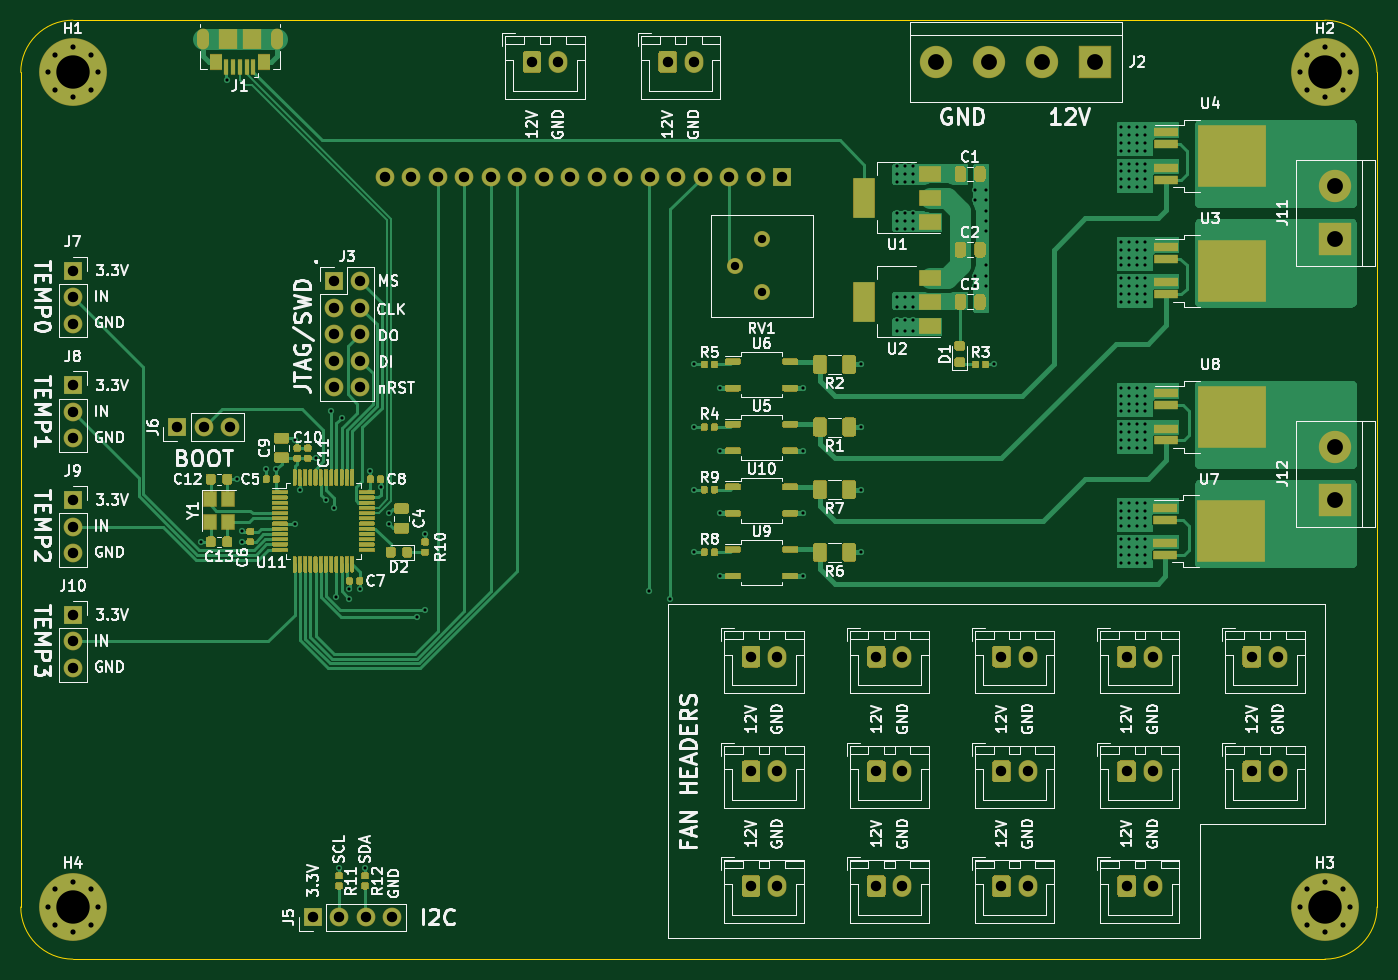
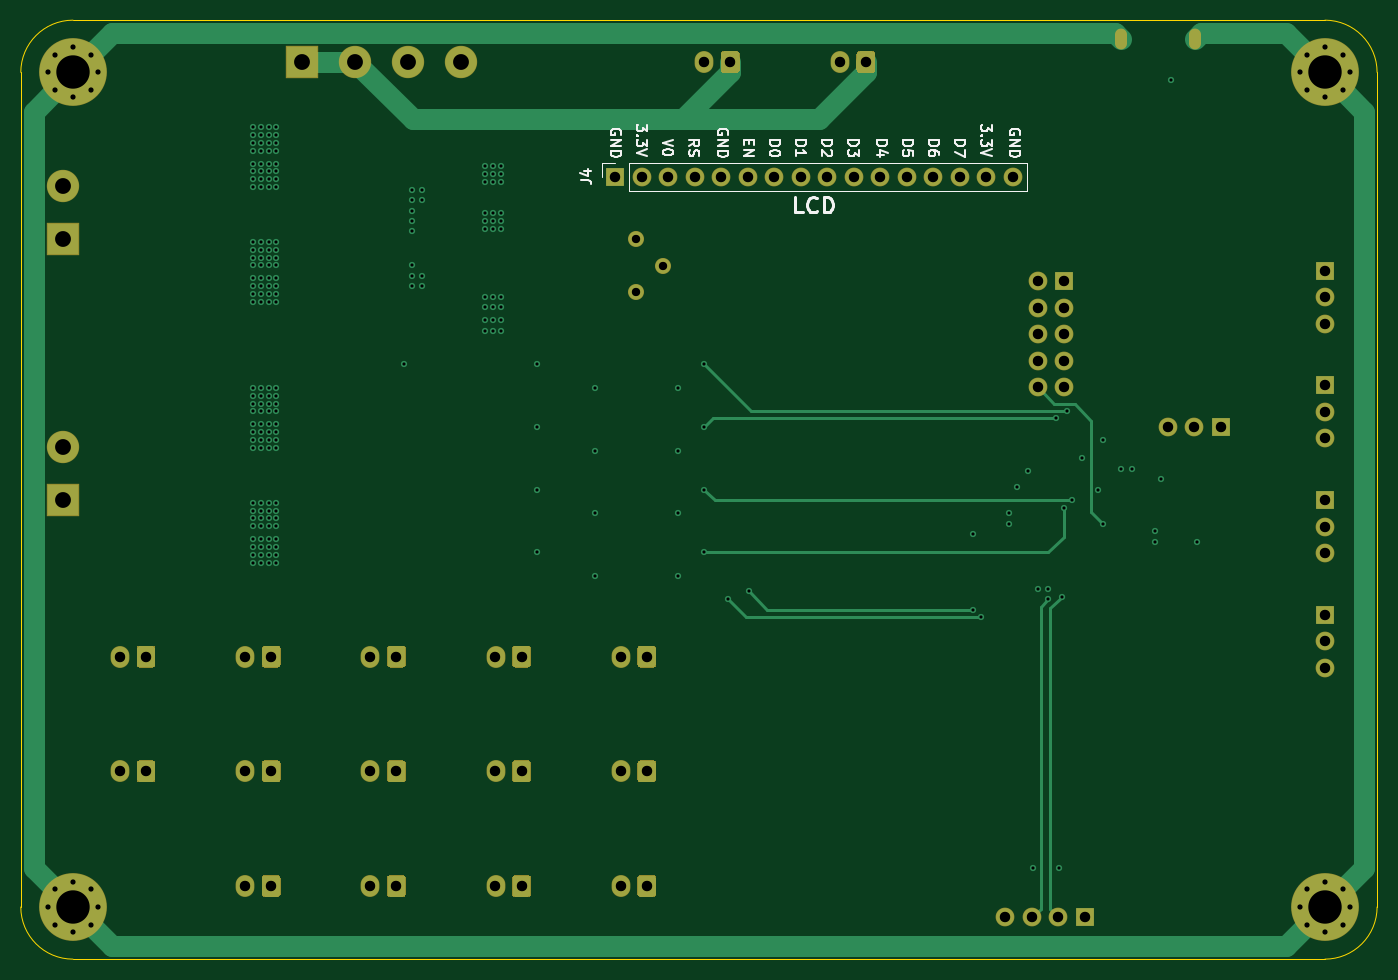
Circuit board: 12 layer files. Board 130.0 x 90.0 mm.
- bottom_copper: OpenTEC-B_Cu.gbr (21296 bytes)
- bottom_mask: OpenTEC-B_Mask.gbr (9713 bytes)
- paste: OpenTEC-B_Paste.gbr (488 bytes)
- bottom_silk: OpenTEC-B_SilkS.gbr (13108 bytes)
- outline: OpenTEC-Edge_Cuts.gbr (1020 bytes)
- top_copper: OpenTEC-F_Cu.gbr (116542 bytes)
- top_mask: OpenTEC-F_Mask.gbr (51412 bytes)
- paste: OpenTEC-F_Paste.gbr (42312 bytes)
- top_silk: OpenTEC-F_SilkS.gbr (108585 bytes)
- inner_copper: OpenTEC-In1_Cu.gbr (245914 bytes)
- inner_copper: OpenTEC-In2_Cu.gbr (265029 bytes)
- drill: OpenTEC.drl (5804 bytes)

=== bottom_copper: OpenTEC-B_Cu.gbr (21296 bytes, source omitted) ===
=== bottom_mask: OpenTEC-B_Mask.gbr (9713 bytes, source omitted) ===
=== paste: OpenTEC-B_Paste.gbr ===
%TF.GenerationSoftware,KiCad,Pcbnew,(5.1.5-131-g305ed0b65)-1*%
%TF.CreationDate,2021-01-25T18:11:24+08:00*%
%TF.ProjectId,OpenTEC,4f70656e-5445-4432-9e6b-696361645f70,rev?*%
%TF.SameCoordinates,Original*%
%TF.FileFunction,Paste,Bot*%
%TF.FilePolarity,Positive*%
%FSLAX46Y46*%
G04 Gerber Fmt 4.6, Leading zero omitted, Abs format (unit mm)*
G04 Created by KiCad (PCBNEW (5.1.5-131-g305ed0b65)-1) date 2021-01-25 18:11:24*
%MOMM*%
%LPD*%
G01*
G04 APERTURE LIST*
G04 APERTURE END LIST*
M02*

=== bottom_silk: OpenTEC-B_SilkS.gbr (13108 bytes, source omitted) ===
=== outline: OpenTEC-Edge_Cuts.gbr ===
%TF.GenerationSoftware,KiCad,Pcbnew,(5.1.5-131-g305ed0b65)-1*%
%TF.CreationDate,2021-01-25T18:11:24+08:00*%
%TF.ProjectId,OpenTEC,4f70656e-5445-4432-9e6b-696361645f70,rev?*%
%TF.SameCoordinates,Original*%
%TF.FileFunction,Profile,NP*%
%FSLAX46Y46*%
G04 Gerber Fmt 4.6, Leading zero omitted, Abs format (unit mm)*
G04 Created by KiCad (PCBNEW (5.1.5-131-g305ed0b65)-1) date 2021-01-25 18:11:24*
%MOMM*%
%LPD*%
G01*
G04 APERTURE LIST*
%TA.AperFunction,Profile*%
%ADD10C,0.050000*%
%TD*%
G04 APERTURE END LIST*
D10*
X74000000Y-51000000D02*
X74000000Y-131000000D01*
X199000000Y-46000000D02*
X79000000Y-46000000D01*
X204000000Y-131000000D02*
X204000000Y-51000000D01*
X79000000Y-136000000D02*
X199000000Y-136000000D01*
X79000000Y-136000000D02*
G75*
G02*
X74000000Y-131000000I0J5000000D01*
G01*
X204000000Y-131000000D02*
G75*
G02*
X199000000Y-136000000I-5000000J0D01*
G01*
X199000000Y-46000000D02*
G75*
G02*
X204000000Y-51000000I0J-5000000D01*
G01*
X74000000Y-51000000D02*
G75*
G02*
X79000000Y-46000000I5000000J0D01*
G01*
M02*

=== top_copper: OpenTEC-F_Cu.gbr (116542 bytes, source omitted) ===
=== top_mask: OpenTEC-F_Mask.gbr (51412 bytes, source omitted) ===
=== paste: OpenTEC-F_Paste.gbr (42312 bytes, source omitted) ===
=== top_silk: OpenTEC-F_SilkS.gbr (108585 bytes, source omitted) ===
=== inner_copper: OpenTEC-In1_Cu.gbr (245914 bytes, source omitted) ===
=== inner_copper: OpenTEC-In2_Cu.gbr (265029 bytes, source omitted) ===
=== drill: OpenTEC.drl (5804 bytes, source omitted) ===
